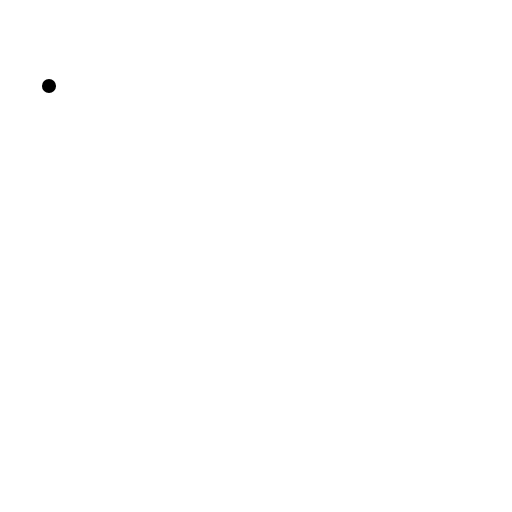
t = 0.00 s
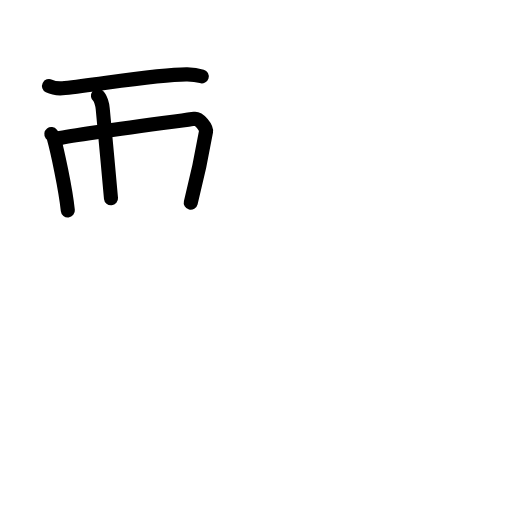
t = 3.88 s
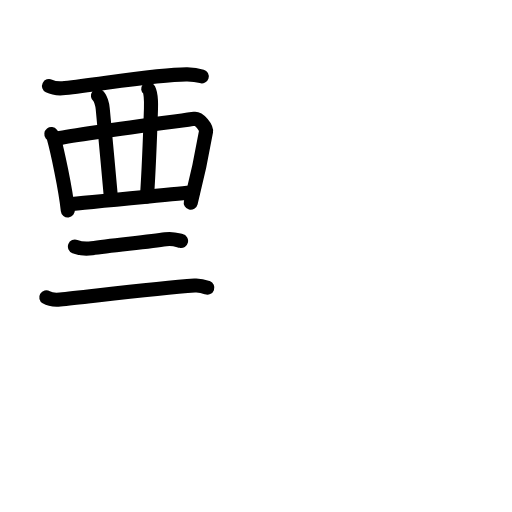
t = 7.92 s
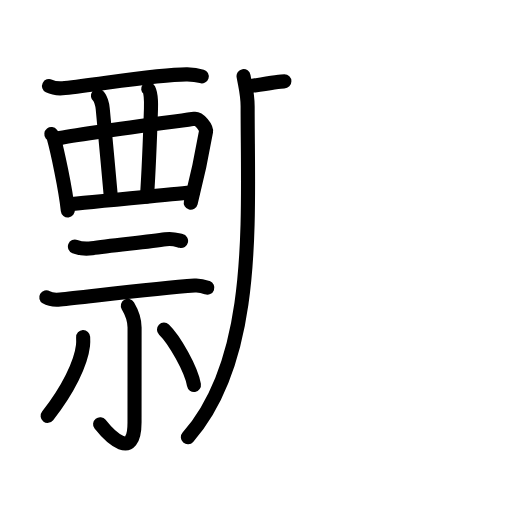
t = 12.06 s
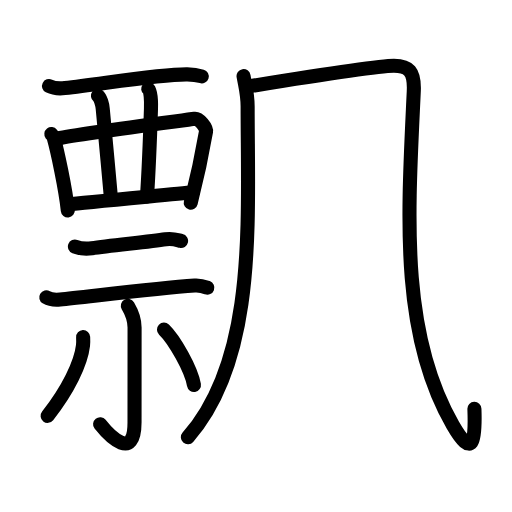
t = 12.94 s
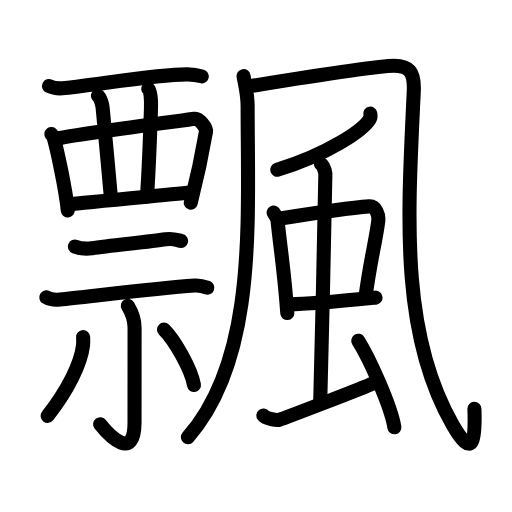
t = 20.00 s

The animated SVG that drew these frames (rendered in a browser with its animation timeline set to each time). Animation: 62 SMIL elements (animate=62); one cycle of 20.00 s.

<?xml version="1.0" encoding="UTF-8"?>
<!--
AniKanjiVG is licensed by CC-BY-SA Paul C. Sommerhoff (https://bitbucket.org/sommerhoff/anikanjivg).
AniKanjiVG uses KanjiVG which is licensed by CC-BY-SA Ulrich Apel (http://kanjivg.tagaini.net).
See also http://creativecommons.org/licenses/by-sa/3.0/
-->
<svg xmlns:kvg='http://kanjivg.tagaini.net' xmlns='http://www.w3.org/2000/svg' width='109' height='109' viewBox='0 0 109 109' style='fill:none;stroke:#000000;stroke-width:3;stroke-linecap:round;stroke-linejoin:round;' id="kvg:kanji_098c4"><g id="kvg:098c4" kvg:element="飄"><g id="kvg:098c4-g1" kvg:element="票" kvg:position="left"><g id="kvg:098c4-g2" kvg:element="襾" kvg:position="top"><g id="kvg:098c4-g3" kvg:element="西" kvg:variant="true"><path id="kvg:098c4-s1" kvg:type="㇐" d="M10.43,18.32c0.88,0.44,2.48,0.54,3.37,0.44c8.69-1.01,20.44-3.01,26.07-2.93c1.47,0.02,2.35,0.21,3.08,0.43"><animate attributeName="d" begin="0.0s" dur="0.3333333333333333s" from="M10.43,18.32C10.43,18.32,10.43,18.32,10.43,18.32" to="M10.43,18.32c0.88,0.44,2.48,0.54,3.37,0.44" />
<animate attributeName="d" begin="0.3333333333333333s" dur="0.3333333333333333s" from="M10.43,18.32c0.88,0.44,2.48,0.54,3.37,0.44c0,0,0,0,0,0,0" to="M10.43,18.32c0.88,0.44,2.48,0.54,3.37,0.44c8.69-1.01,20.44-3.01,26.07-2.93" />
<animate attributeName="d" begin="0.6666666666666666s" dur="0.3333333333333333s" from="M10.43,18.32c0.88,0.44,2.48,0.54,3.37,0.44c8.69-1.01,20.44-3.01,26.07-2.93c0,0,0,0,0,0,0" to="M10.43,18.32c0.88,0.44,2.48,0.54,3.37,0.44c8.69-1.01,20.44-3.01,26.07-2.93c1.47,0.02,2.35,0.21,3.08,0.43" />
</path>
<path id="kvg:098c4-s2" kvg:type="㇑" d="M10.93,28.55c0.21,0.27,0.43,0.5,0.52,0.84c0.74,2.68,2.48,10.59,2.99,15.41"><animate attributeName="d" begin="1.0s" dur="0.5s" from="M10.93,28.55C10.93,28.55,10.93,28.55,10.93,28.55" to="M10.93,28.55c0.21,0.27,0.43,0.5,0.52,0.84" />
<animate attributeName="d" begin="1.5s" dur="0.5s" from="M10.93,28.55c0.21,0.27,0.43,0.5,0.52,0.84c0,0,0,0,0,0,0" to="M10.93,28.55c0.21,0.27,0.43,0.5,0.52,0.84c0.74,2.68,2.48,10.59,2.99,15.41" />
<animate attributeName="d" begin="0s" dur="1.0s" from="M-100,-100" to="M-100,-100" />
</path>
<path id="kvg:098c4-s3" kvg:type="㇕" d="M12.25,29.47c5.2-1.13,26.5-3.8,29.18-4.19c0.98-0.14,2.57,1.9,2.43,2.72c-0.58,3.38-2,10.27-3.25,15.14"><animate attributeName="d" begin="2.0s" dur="0.3333333333333333s" from="M12.25,29.47C12.25,29.47,12.25,29.47,12.25,29.47" to="M12.25,29.47c5.2-1.13,26.5-3.8,29.18-4.19" />
<animate attributeName="d" begin="2.3333333333333335s" dur="0.3333333333333333s" from="M12.25,29.47c5.2-1.13,26.5-3.8,29.18-4.19c0,0,0,0,0,0,0" to="M12.25,29.47c5.2-1.13,26.5-3.8,29.18-4.19c0.98-0.14,2.57,1.9,2.43,2.72" />
<animate attributeName="d" begin="2.6666666666666665s" dur="0.3333333333333333s" from="M12.25,29.47c5.2-1.13,26.5-3.8,29.18-4.19c0.98-0.14,2.57,1.9,2.43,2.72c0,0,0,0,0,0,0" to="M12.25,29.47c5.2-1.13,26.5-3.8,29.18-4.19c0.98-0.14,2.57,1.9,2.43,2.72c-0.58,3.38-2,10.27-3.25,15.14" />
<animate attributeName="d" begin="0s" dur="2.0s" from="M-100,-100" to="M-100,-100" />
</path>
<path id="kvg:098c4-s4" kvg:type="㇑" d="M20.85,20.39c0.57,0.43,0.95,1.9,1.02,2.76c0.22,2.55,1.24,13.11,1.76,19.06"><animate attributeName="d" begin="3.0s" dur="0.5s" from="M20.85,20.39C20.85,20.39,20.85,20.39,20.85,20.39" to="M20.85,20.39c0.57,0.43,0.95,1.9,1.02,2.76" />
<animate attributeName="d" begin="3.5s" dur="0.5s" from="M20.85,20.39c0.57,0.43,0.95,1.9,1.02,2.76c0,0,0,0,0,0,0" to="M20.85,20.39c0.57,0.43,0.95,1.9,1.02,2.76c0.22,2.55,1.24,13.11,1.76,19.06" />
<animate attributeName="d" begin="0s" dur="3.0s" from="M-100,-100" to="M-100,-100" />
</path>
<path id="kvg:098c4-s5" kvg:type="㇑" d="M31.55,18.92c0.57,0.43,0.65,2.32,0.59,4.25C32,27.5,31.75,35,31.3,41.8"><animate attributeName="d" begin="4.0s" dur="0.5s" from="M31.55,18.92C31.55,18.92,31.55,18.92,31.55,18.92" to="M31.55,18.92c0.57,0.43,0.65,2.32,0.59,4.25" />
<animate attributeName="d" begin="4.5s" dur="0.5s" from="M31.55,18.92c0.57,0.43,0.65,2.32,0.59,4.25c0,0,0,0,0,0,0" to="M31.55,18.92c0.57,0.43,0.65,2.32,0.59,4.25C32,27.5,31.75,35,31.3,41.8" />
<animate attributeName="d" begin="0s" dur="4.0s" from="M-100,-100" to="M-100,-100" />
</path>
<path id="kvg:098c4-s6" kvg:type="㇐" d="M14.65,43.52c3.15-0.43,22.42-2.15,26.42-2.58"><animate attributeName="d" begin="5.0s" dur="1.0s" from="M14.65,43.52C14.65,43.52,14.65,43.52,14.65,43.52" to="M14.65,43.52c3.15-0.43,22.42-2.15,26.42-2.58" />
<animate attributeName="d" begin="0s" dur="5.0s" from="M-100,-100" to="M-100,-100" />
</path>
</g>
</g>
<g id="kvg:098c4-g4" kvg:element="示" kvg:position="bottom"><g id="kvg:098c4-g5" kvg:position="top"><path id="kvg:098c4-s7" kvg:type="㇐" d="M15.95,52.49c0.94,0.36,2.66,0.5,3.6,0.36c3.96-0.6,12.21-1.35,15.71-1.91c1.55-0.25,2.5,0.17,3.29,0.35"><animate attributeName="d" begin="6.0s" dur="0.3333333333333333s" from="M15.95,52.49C15.95,52.49,15.95,52.49,15.95,52.49" to="M15.95,52.49c0.94,0.36,2.66,0.5,3.6,0.36" />
<animate attributeName="d" begin="6.333333333333333s" dur="0.3333333333333333s" from="M15.95,52.49c0.94,0.36,2.66,0.5,3.6,0.36c0,0,0,0,0,0,0" to="M15.95,52.49c0.94,0.36,2.66,0.5,3.6,0.36c3.96-0.6,12.21-1.35,15.71-1.91" />
<animate attributeName="d" begin="6.666666666666667s" dur="0.3333333333333333s" from="M15.95,52.49c0.94,0.36,2.66,0.5,3.6,0.36c3.96-0.6,12.21-1.35,15.71-1.91c0,0,0,0,0,0,0" to="M15.95,52.49c0.94,0.36,2.66,0.5,3.6,0.36c3.96-0.6,12.21-1.35,15.71-1.91c1.55-0.25,2.5,0.17,3.29,0.35" />
<animate attributeName="d" begin="0s" dur="6.0s" from="M-100,-100" to="M-100,-100" />
</path>
<path id="kvg:098c4-s8" kvg:type="㇐" d="M9.85,63.3c0.77,0.47,2.18,0.54,2.95,0.47c5.72-0.57,20.28-2.39,28.64-2.99c1.28-0.09,2.06,0.22,2.7,0.46"><animate attributeName="d" begin="7.0s" dur="0.3333333333333333s" from="M9.85,63.3C9.85,63.3,9.85,63.3,9.85,63.3" to="M9.85,63.3c0.77,0.47,2.18,0.54,2.95,0.47" />
<animate attributeName="d" begin="7.333333333333333s" dur="0.3333333333333333s" from="M9.85,63.3c0.77,0.47,2.18,0.54,2.95,0.47c0,0,0,0,0,0,0" to="M9.85,63.3c0.77,0.47,2.18,0.54,2.95,0.47c5.72-0.57,20.28-2.39,28.64-2.99" />
<animate attributeName="d" begin="7.666666666666667s" dur="0.3333333333333333s" from="M9.85,63.3c0.77,0.47,2.18,0.54,2.95,0.47c5.72-0.57,20.28-2.39,28.64-2.99c0,0,0,0,0,0,0" to="M9.85,63.3c0.77,0.47,2.18,0.54,2.95,0.47c5.72-0.57,20.28-2.39,28.64-2.99c1.28-0.09,2.06,0.22,2.7,0.46" />
<animate attributeName="d" begin="0s" dur="7.0s" from="M-100,-100" to="M-100,-100" />
</path>
</g>
<g id="kvg:098c4-g6" kvg:position="bottom"><path id="kvg:098c4-s9" kvg:type="㇑" d="M27.22,65.11c0.53,0.89,1.43,2.39,1.43,4.63c0,8.62-0.01,14.27-0.01,20.22c0,8.21-5.21,3.04-7.33,0.35"><animate attributeName="d" begin="8.0s" dur="0.3333333333333333s" from="M27.22,65.11C27.22,65.11,27.22,65.11,27.22,65.11" to="M27.22,65.11c0.53,0.89,1.43,2.39,1.43,4.63" />
<animate attributeName="d" begin="8.333333333333334s" dur="0.3333333333333333s" from="M27.22,65.11c0.53,0.89,1.43,2.39,1.43,4.63c0,0,0,0,0,0,0" to="M27.22,65.11c0.53,0.89,1.43,2.39,1.43,4.63c0,8.62-0.01,14.27-0.01,20.22" />
<animate attributeName="d" begin="8.666666666666666s" dur="0.3333333333333333s" from="M27.22,65.11c0.53,0.89,1.43,2.39,1.43,4.63c0,8.62-0.01,14.27-0.01,20.22c0,0,0,0,0,0,0" to="M27.22,65.11c0.53,0.89,1.43,2.39,1.43,4.63c0,8.62-0.01,14.27-0.01,20.22c0,8.21-5.21,3.04-7.33,0.35" />
<animate attributeName="d" begin="0s" dur="8.0s" from="M-100,-100" to="M-100,-100" />
</path>
<path id="kvg:098c4-s10" kvg:type="㇒" d="M17.7,71.77c0.02,0.45,0.04,1.15-0.03,1.79c-0.43,3.78-3.18,9.45-7.53,14.97"><animate attributeName="d" begin="9.0s" dur="0.5s" from="M17.7,71.77C17.7,71.77,17.7,71.77,17.7,71.77" to="M17.7,71.77c0.02,0.45,0.04,1.15-0.03,1.79" />
<animate attributeName="d" begin="9.5s" dur="0.5s" from="M17.7,71.77c0.02,0.45,0.04,1.15-0.03,1.79c0,0,0,0,0,0,0" to="M17.7,71.77c0.02,0.45,0.04,1.15-0.03,1.79c-0.43,3.78-3.18,9.45-7.53,14.97" />
<animate attributeName="d" begin="0s" dur="9.0s" from="M-100,-100" to="M-100,-100" />
</path>
<path id="kvg:098c4-s11" kvg:type="㇔" d="M34.91,70.17c2.21,2.12,5.82,8.48,6.38,11.78"><animate attributeName="d" begin="10.0s" dur="1.0s" from="M34.91,70.17C34.91,70.17,34.91,70.17,34.91,70.17" to="M34.91,70.17c2.21,2.12,5.82,8.48,6.38,11.78" />
<animate attributeName="d" begin="0s" dur="10.0s" from="M-100,-100" to="M-100,-100" />
</path>
</g>
</g>
</g>
<g id="kvg:098c4-g7" kvg:element="風" kvg:position="right" kvg:radical="general"><g id="kvg:098c4-g8" kvg:element="几"><g id="kvg:098c4-g9" kvg:element="丿"><path id="kvg:098c4-s12" kvg:type="㇒" d="M51.85,16.2c0.36,2.14,0.87,3.82,0.87,6.48c0,24.38,2.03,53.57-12.72,70.41"><animate attributeName="d" begin="11.0s" dur="0.5s" from="M51.85,16.2C51.85,16.2,51.85,16.2,51.85,16.2" to="M51.85,16.2c0.36,2.14,0.87,3.82,0.87,6.48" />
<animate attributeName="d" begin="11.5s" dur="0.5s" from="M51.85,16.2c0.36,2.14,0.87,3.82,0.87,6.48c0,0,0,0,0,0,0" to="M51.85,16.2c0.36,2.14,0.87,3.82,0.87,6.48c0,24.38,2.03,53.57-12.72,70.41" />
<animate attributeName="d" begin="0s" dur="11.0s" from="M-100,-100" to="M-100,-100" />
</path>
</g>
<path id="kvg:098c4-s13" kvg:type="㇈a" d="M52.85,18.41C63.27,16.72,80.8,14,83.87,14c3.07,0,4.42,1.1,4.22,5.42c-1.2,25.86-3.09,51.33,8.3,71.05c4.24,7.34,4.86,3.49,4.61-3.42"><animate attributeName="d" begin="12.0s" dur="0.25s" from="M52.85,18.41C52.85,18.41,52.85,18.41,52.85,18.41" to="M52.85,18.41C63.27,16.72,80.8,14,83.87,14" />
<animate attributeName="d" begin="12.25s" dur="0.25s" from="M52.85,18.41C63.27,16.72,80.8,14,83.87,14c0,0,0,0,0,0,0" to="M52.85,18.41C63.27,16.72,80.8,14,83.87,14c3.07,0,4.42,1.1,4.22,5.42" />
<animate attributeName="d" begin="12.5s" dur="0.25s" from="M52.85,18.41C63.27,16.72,80.8,14,83.87,14c3.07,0,4.42,1.1,4.22,5.42c0,0,0,0,0,0,0" to="M52.85,18.41C63.27,16.72,80.8,14,83.87,14c3.07,0,4.42,1.1,4.22,5.42c-1.2,25.86-3.09,51.33,8.3,71.05" />
<animate attributeName="d" begin="12.75s" dur="0.25s" from="M52.85,18.41C63.27,16.72,80.8,14,83.87,14c3.07,0,4.42,1.1,4.22,5.42c-1.2,25.86-3.09,51.33,8.3,71.05c0,0,0,0,0,0,0" to="M52.85,18.41C63.27,16.72,80.8,14,83.87,14c3.07,0,4.42,1.1,4.22,5.42c-1.2,25.86-3.09,51.33,8.3,71.05c4.24,7.34,4.86,3.49,4.61-3.42" />
<animate attributeName="d" begin="0s" dur="12.0s" from="M-100,-100" to="M-100,-100" />
</path>
</g>
<path id="kvg:098c4-s14" kvg:type="㇒" d="M78.83,24.2c0.06,0.28,0.12,0.73-0.11,1.13c-1.35,2.38-9.1,7.62-19.7,10.82"><animate attributeName="d" begin="13.0s" dur="0.5s" from="M78.83,24.2C78.83,24.2,78.83,24.2,78.83,24.2" to="M78.83,24.2c0.06,0.28,0.12,0.73-0.11,1.13" />
<animate attributeName="d" begin="13.5s" dur="0.5s" from="M78.83,24.2c0.06,0.28,0.12,0.73-0.11,1.13c0,0,0,0,0,0,0" to="M78.83,24.2c0.06,0.28,0.12,0.73-0.11,1.13c-1.35,2.38-9.1,7.62-19.7,10.82" />
<animate attributeName="d" begin="0s" dur="13.0s" from="M-100,-100" to="M-100,-100" />
</path>
<g id="kvg:098c4-g10" kvg:element="虫"><g id="kvg:098c4-g11" kvg:element="中"><g id="kvg:098c4-g12" kvg:element="口"><path id="kvg:098c4-s15" kvg:type="㇑" d="M58.26,45.27c0.34,0.58,0.77,1.05,0.83,1.72c0.46,4.81,1.43,10.59,2.07,19.66"><animate attributeName="d" begin="14.0s" dur="0.5s" from="M58.26,45.27C58.26,45.27,58.26,45.27,58.26,45.27" to="M58.26,45.27c0.34,0.58,0.77,1.05,0.83,1.72" />
<animate attributeName="d" begin="14.5s" dur="0.5s" from="M58.26,45.27c0.34,0.58,0.77,1.05,0.83,1.72c0,0,0,0,0,0,0" to="M58.26,45.27c0.34,0.58,0.77,1.05,0.83,1.72c0.46,4.81,1.43,10.59,2.07,19.66" />
<animate attributeName="d" begin="0s" dur="14.0s" from="M-100,-100" to="M-100,-100" />
</path>
<path id="kvg:098c4-s16" kvg:type="㇕b" d="M59.34,46.58C66,45.5,74,44.25,78.58,43.93c1.46-0.1,2.12,1.85,1.94,3.22c-0.62,4.68-1.73,8.46-2.73,16.24"><animate attributeName="d" begin="15.0s" dur="0.3333333333333333s" from="M59.34,46.58C59.34,46.58,59.34,46.58,59.34,46.58" to="M59.34,46.58C66,45.5,74,44.25,78.58,43.93" />
<animate attributeName="d" begin="15.333333333333334s" dur="0.3333333333333333s" from="M59.34,46.58C66,45.5,74,44.25,78.58,43.93c0,0,0,0,0,0,0" to="M59.34,46.58C66,45.5,74,44.25,78.58,43.93c1.46-0.1,2.12,1.85,1.94,3.22" />
<animate attributeName="d" begin="15.666666666666666s" dur="0.3333333333333333s" from="M59.34,46.58C66,45.5,74,44.25,78.58,43.93c1.46-0.1,2.12,1.85,1.94,3.22c0,0,0,0,0,0,0" to="M59.34,46.58C66,45.5,74,44.25,78.58,43.93c1.46-0.1,2.12,1.85,1.94,3.22c-0.62,4.68-1.73,8.46-2.73,16.24" />
<animate attributeName="d" begin="0s" dur="15.0s" from="M-100,-100" to="M-100,-100" />
</path>
<path id="kvg:098c4-s17" kvg:type="㇐b" d="M61.35,64.79c4.14,0.06,12.4-0.79,18.6-1.42"><animate attributeName="d" begin="16.0s" dur="1.0s" from="M61.35,64.79C61.35,64.79,61.35,64.79,61.35,64.79" to="M61.35,64.79c4.14,0.06,12.4-0.79,18.6-1.42" />
<animate attributeName="d" begin="0s" dur="16.0s" from="M-100,-100" to="M-100,-100" />
</path>
</g>
<g id="kvg:098c4-g13" kvg:element="丨"><path id="kvg:098c4-s18" kvg:type="㇑a" d="M68.34,34.93c0.52,0.32,0.83,1.43,0.93,2.06s-1,44.72-1.1,48.68"><animate attributeName="d" begin="17.0s" dur="1.0s" from="M68.34,34.93C68.34,34.93,68.34,34.93,68.34,34.93" to="M68.34,34.93c0.52,0.32,0.83,1.43,0.93,2.06s-1,44.72-1.1,48.68" />
<animate attributeName="d" begin="0s" dur="17.0s" from="M-100,-100" to="M-100,-100" />
</path>
</g>
</g>
<path id="kvg:098c4-s19" kvg:type="㇀" d="M56.06,88.45c0.55,0.7,2.89,1.07,3.44,0.9c0.56-0.17,18.26-6.88,19.93-7.76"><animate attributeName="d" begin="18.0s" dur="0.5s" from="M56.06,88.45C56.06,88.45,56.06,88.45,56.06,88.45" to="M56.06,88.45c0.55,0.7,2.89,1.07,3.44,0.9" />
<animate attributeName="d" begin="18.5s" dur="0.5s" from="M56.06,88.45c0.55,0.7,2.89,1.07,3.44,0.9c0,0,0,0,0,0,0" to="M56.06,88.45c0.55,0.7,2.89,1.07,3.44,0.9c0.56-0.17,18.26-6.88,19.93-7.76" />
<animate attributeName="d" begin="0s" dur="18.0s" from="M-100,-100" to="M-100,-100" />
</path>
<path id="kvg:098c4-s20" kvg:type="㇔" d="M76.27,72.53c2.27,3.6,6.92,13.75,7.69,18.44"><animate attributeName="d" begin="19.0s" dur="1.0s" from="M76.27,72.53C76.27,72.53,76.27,72.53,76.27,72.53" to="M76.27,72.53c2.27,3.6,6.92,13.75,7.69,18.44" />
<animate attributeName="d" begin="0s" dur="19.0s" from="M-100,-100" to="M-100,-100" />
</path>
</g>
</g>
</g>
</svg>
